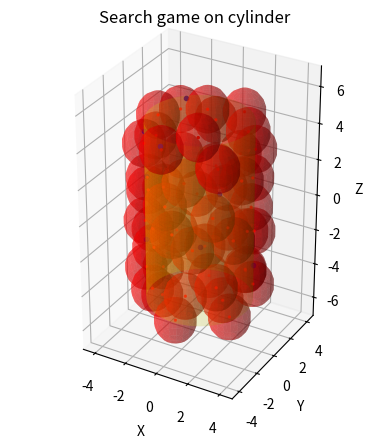

Recreate this plot in Python.
from math import sqrt
import numpy as np
import matplotlib.pyplot as plt
import random
from mpl_toolkits.mplot3d import Axes3D

def gen_fibonacci_sphere_points(samples=500, radius=1.0):
    phi = np.pi * (3. - np.sqrt(5.))  # golden angle in radians
    points = np.zeros((samples, 3))

    for i in range(samples):
        y = 1 - (i / float(samples - 1)) * 2  # y goes from 1 to -1
        height = radius * y  # height at y
        radius_at_height = np.sqrt(radius**2 - height**2)  # radius at height

        theta = phi * i  # golden angle increment

        x = np.cos(theta) * radius_at_height
        z = np.sin(theta) * radius_at_height

        points[i] = [x, height, z]

    return points

def create_cylinder_mesh(center_x,center_y,radius,height_z):
    z = np.linspace(-height_z/2, height_z/2, 50)
    theta = np.linspace(0, 2*np.pi, 50)
    theta_grid, z_grid=np.meshgrid(theta, z)
    x_grid = radius*np.cos(theta_grid) + center_x
    y_grid = radius*np.sin(theta_grid) + center_y
    return x_grid,y_grid,z_grid

def make_points_projection_on_cylinder_surface(sphere_points, cylinder_h, cylinder_r):
    for point in sphere_points:
        # above and below cylinder
        if abs(point[2]) <= cylinder_h/2:
            sphere_section_radius = sqrt(point[1]**2 + point[0]**2)
            k = cylinder_r / sphere_section_radius
            point[0] *= k
            point[1] *= k
        else:
            if point[2] > cylinder_h/2:
                point[2] = cylinder_h/2
            if point[2] < -cylinder_h/2:
                point[2] = -cylinder_h/2

def make_a_shot(radius, height):
    z = random.uniform(-height/2, height/2)
    if abs(z) == height/2:
        y = random.uniform(-radius, radius)
        x = random.uniform(-radius, radius)
        while x**2 + y**2 > radius**2:
            y = random.uniform(-radius, radius)
            x = random.uniform(-radius, radius)
        print(f'${x=},{y=}, {x**2 + y**2} <= {radius**2}')
        return x,y,z
    else:
        y = random.uniform(-radius, radius)
        x = random.uniform(-radius, radius)
        while abs(x**2 + y**2 - radius**2) > 0.001:
            #print(f'{x=},{y=}, {x**2 + y**2} != {radius**2}')
            y = random.uniform(-radius, radius)
            x = random.uniform(-radius, radius)
        #print(f'$${x=},{y=}, {x**2 + y**2} = {radius**2}')
        return x,y,z

def check_shot(c_point, shot, eps):
    return sqrt((c_point[0] - shot[0])**2 + (c_point[1] - shot[1])**2 + (c_point[2] - shot[2])**2) <= eps

def solve_analytical(dots_number, height, radius, eps):
    cylinder_flat_area = radius**2 * np.pi
    cylinder_curve_area = 2*radius*height*np.pi
    gc = (dots_number*2*eps**2*np.pi) / (2*cylinder_flat_area + cylinder_curve_area)
    return 1 if gc > 1 else gc

if __name__ == "__main__":
    # game params
    number_of_points = 50
    cylinder_height = 10
    cylinder_radius = 3
    attempts_amount = 10
    sphere_radius = sqrt(cylinder_radius**2 + cylinder_height**2/4)
    epsilon = 1.2
    print(f'Game cost by analitic solution:'
          f'{solve_analytical(number_of_points, cylinder_height, cylinder_radius, epsilon)}')

    # Preparation: gen fibonacci points on sphere, project them on cylinder
    points = gen_fibonacci_sphere_points(number_of_points, sphere_radius)
    make_points_projection_on_cylinder_surface(points, cylinder_height, cylinder_radius)
    
    # Draw
    fig = plt.figure()
    ax = fig.add_subplot(111, projection='3d')
    ax.scatter(points[:, 0], points[:, 1], points[:, 2], s=2, color='red')
    Xc,Yc,Zc = create_cylinder_mesh(0,0,cylinder_radius,cylinder_height)
    ax.plot_surface(Xc, Yc, Zc, alpha=0.2, color='yellow')
    
    # player B moves
    if attempts_amount != 0:
        total_wins = 0;
        for i in range(0, attempts_amount):
            shot = make_a_shot(cylinder_radius, cylinder_height)
            for p in points:
                if check_shot(p, shot, epsilon):
                    total_wins += 1
                    ax.scatter(shot[0], shot[1], shot[2], s=9, color='blue')
        print(f'Game cost by numeric solution: {total_wins/attempts_amount}')

    #epsilon spheres (areas)
    for p in points:
        # draw sphere
        u, v = np.mgrid[0:2*np.pi:20j, 0:np.pi:10j]
        x = np.cos(u)*np.sin(v)*epsilon + p[0]
        y = np.sin(u)*np.sin(v)*epsilon + p[1]
        z = np.cos(v)*epsilon + p[2]
        # alpha controls opacity
        ax.plot_surface(x, y, z, color="red", alpha=0.4) #alpha = 0.3
    ax.set_xlabel('X')
    ax.set_ylabel('Y')
    ax.set_zlabel('Z')
    ax.set_title('Search game on cylinder')
    ax.set_box_aspect((2 * cylinder_radius, 2 * cylinder_radius, cylinder_height))
    plt.show()
